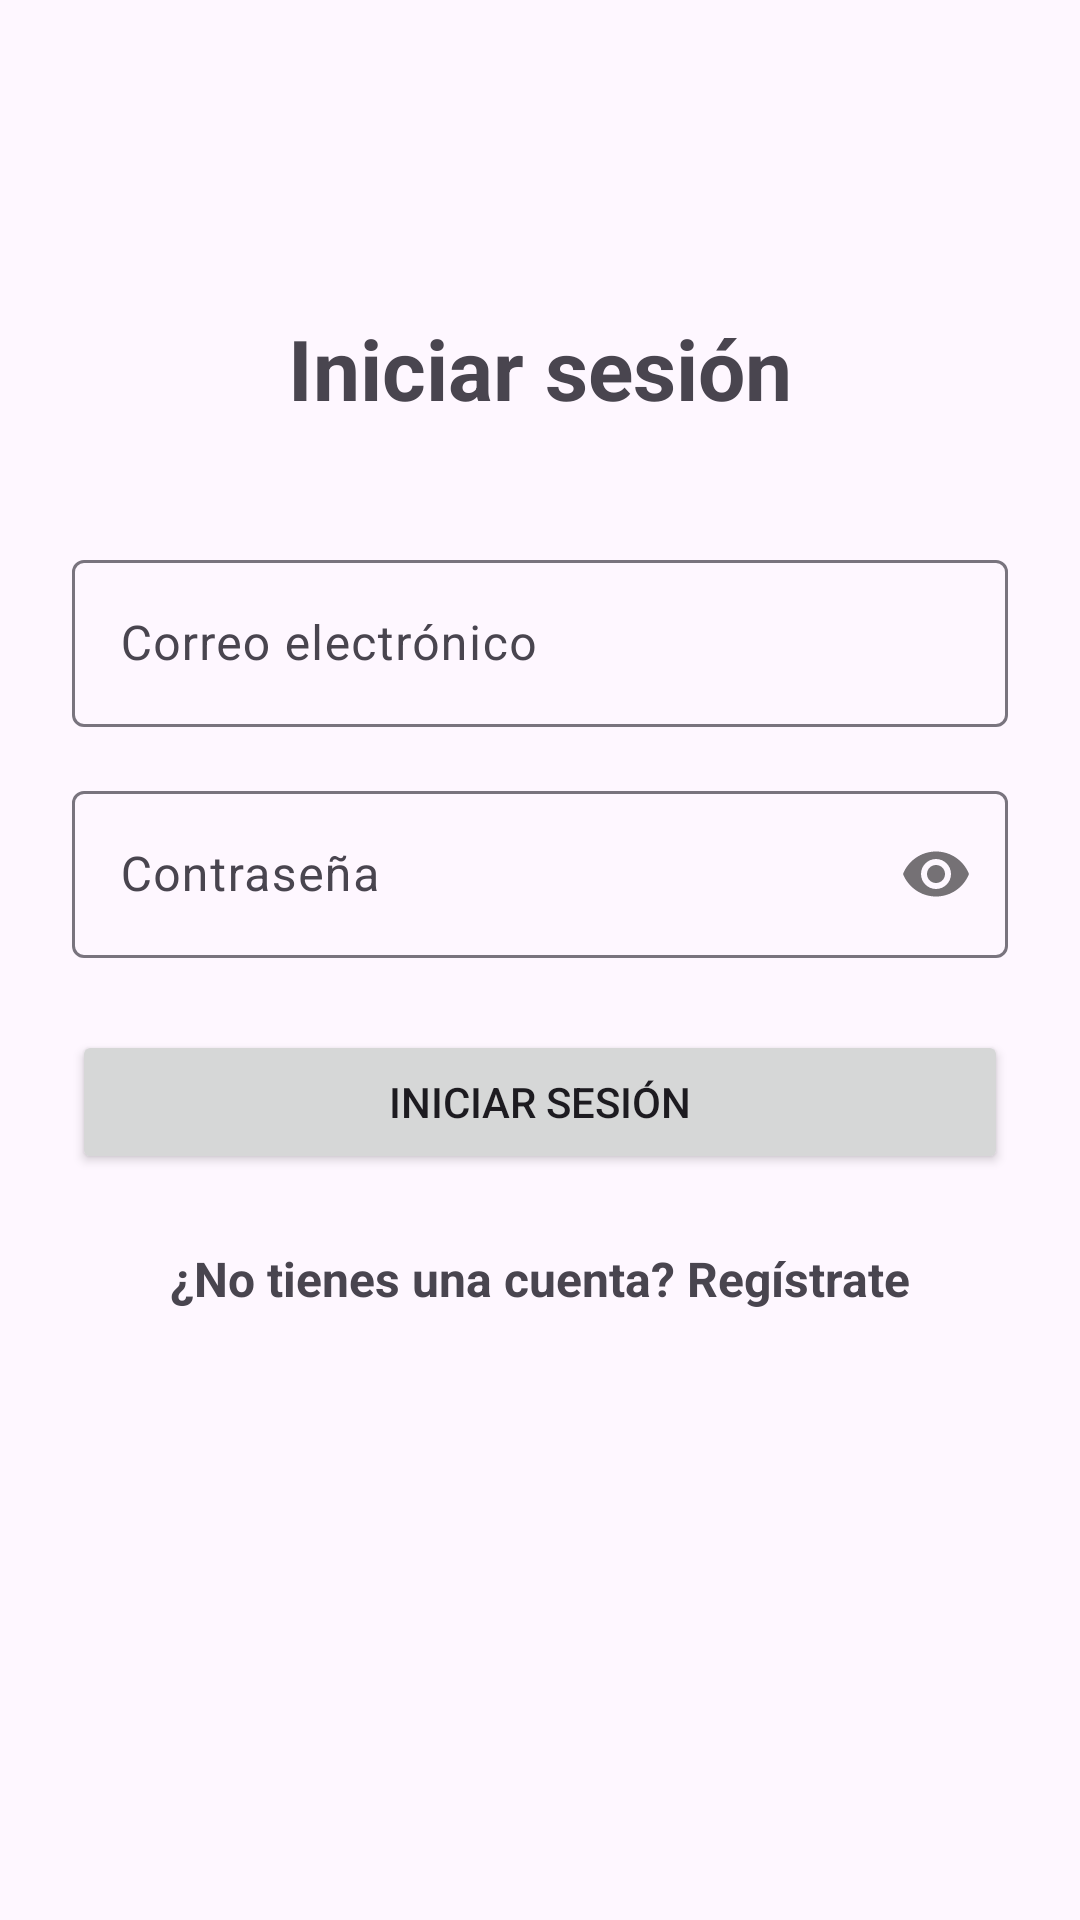

Produce the Android XML layout that renders to this screen, including the resource entries it uses.
<!-- AndroidManifest.xml: application theme Theme.Odiseo -->
<!-- res/layout/activity_main.xml -->
<?xml version="1.0" encoding="utf-8"?>
<androidx.constraintlayout.widget.ConstraintLayout xmlns:android="http://schemas.android.com/apk/res/android"
    xmlns:app="http://schemas.android.com/apk/res-auto"
    xmlns:tools="http://schemas.android.com/tools"
    android:layout_width="match_parent"
    android:layout_height="match_parent"
    android:padding="24dp"
    tools:context=".MainActivity">

    <TextView
        android:id="@+id/tvLoginTitulo"
        android:layout_width="wrap_content"
        android:layout_height="wrap_content"
        android:text="@string/login_titulo"
        android:textSize="28sp"
        android:textStyle="bold"
        app:layout_constraintEnd_toEndOf="parent"
        app:layout_constraintStart_toStartOf="parent"
        app:layout_constraintTop_toTopOf="parent"
        android:layout_marginTop="80dp" />

    <com.google.android.material.textfield.TextInputLayout
        android:id="@+id/tilCorreoLogin"
        android:layout_width="0dp"
        android:layout_height="wrap_content"
        android:layout_marginTop="40dp"
        android:hint="@string/correo"
        app:layout_constraintEnd_toEndOf="parent"
        app:layout_constraintStart_toStartOf="parent"
        app:layout_constraintTop_toBottomOf="@id/tvLoginTitulo">

        <com.google.android.material.textfield.TextInputEditText
            android:id="@+id/etCorreoLogin"
            android:layout_width="match_parent"
            android:layout_height="wrap_content"
            android:inputType="textEmailAddress" />

    </com.google.android.material.textfield.TextInputLayout>

    <com.google.android.material.textfield.TextInputLayout
        android:id="@+id/tilPasswordLogin"
        android:layout_width="0dp"
        android:layout_height="wrap_content"
        android:layout_marginTop="16dp"
        android:hint="@string/contrasena"
        app:layout_constraintEnd_toEndOf="parent"
        app:layout_constraintStart_toStartOf="parent"
        app:layout_constraintTop_toBottomOf="@id/tilCorreoLogin"
        app:passwordToggleEnabled="true">

        <com.google.android.material.textfield.TextInputEditText
            android:id="@+id/etPasswordLogin"
            android:layout_width="match_parent"
            android:layout_height="wrap_content"
            android:inputType="textPassword" />

    </com.google.android.material.textfield.TextInputLayout>

    <Button
        android:id="@+id/btnIniciarSesion"
        android:layout_width="0dp"
        android:layout_height="wrap_content"
        android:layout_marginTop="24dp"
        android:text="@string/iniciar_sesion"
        app:layout_constraintEnd_toEndOf="parent"
        app:layout_constraintStart_toStartOf="parent"
        app:layout_constraintTop_toBottomOf="@id/tilPasswordLogin" />

    <TextView
        android:id="@+id/tvIrRegistro"
        android:layout_width="wrap_content"
        android:layout_height="wrap_content"
        android:layout_marginTop="24dp"
        android:text="@string/crear_cuenta"
        android:textSize="16sp"
        android:textStyle="bold"
        android:clickable="true"
        android:focusable="true"
        app:layout_constraintEnd_toEndOf="parent"
        app:layout_constraintStart_toStartOf="parent"
        app:layout_constraintTop_toBottomOf="@id/btnIniciarSesion" />

</androidx.constraintlayout.widget.ConstraintLayout>
<!-- resources referenced by this layout -->
<resources>
  <string name="contrasena">Contraseña</string>
  <string name="correo">Correo electrónico</string>
  <string name="crear_cuenta">¿No tienes una cuenta? Regístrate</string>
  <string name="iniciar_sesion">Iniciar sesión</string>
  <string name="login_titulo">Iniciar sesión</string>
  <style name="Theme.Odiseo" parent="Base.Theme.Odiseo" />
  <style name="Base.Theme.Odiseo" parent="Theme.Material3.DayNight.NoActionBar">
  
          <item name="colorPrimary">@color/primary</item>
          <item name="colorOnPrimary">@color/white</item>
  
          <item name="colorPrimaryContainer">@color/light_primary</item>
          <item name="colorOnPrimaryContainer">@color/primary_text</item>
  
          <item name="colorSecondary">@color/accent</item>
          <item name="colorOnSecondary">@color/white</item>
  
          <item name="android:colorAccent">@color/primary</item>
  
      </style>
  <color name="primary">#E91E63</color>
  <color name="white">#FFFFFF</color>
  <color name="light_primary">#F8BBD0</color>
  <color name="primary_text">#212121</color>
  <color name="accent">#607D8B</color>
</resources>
